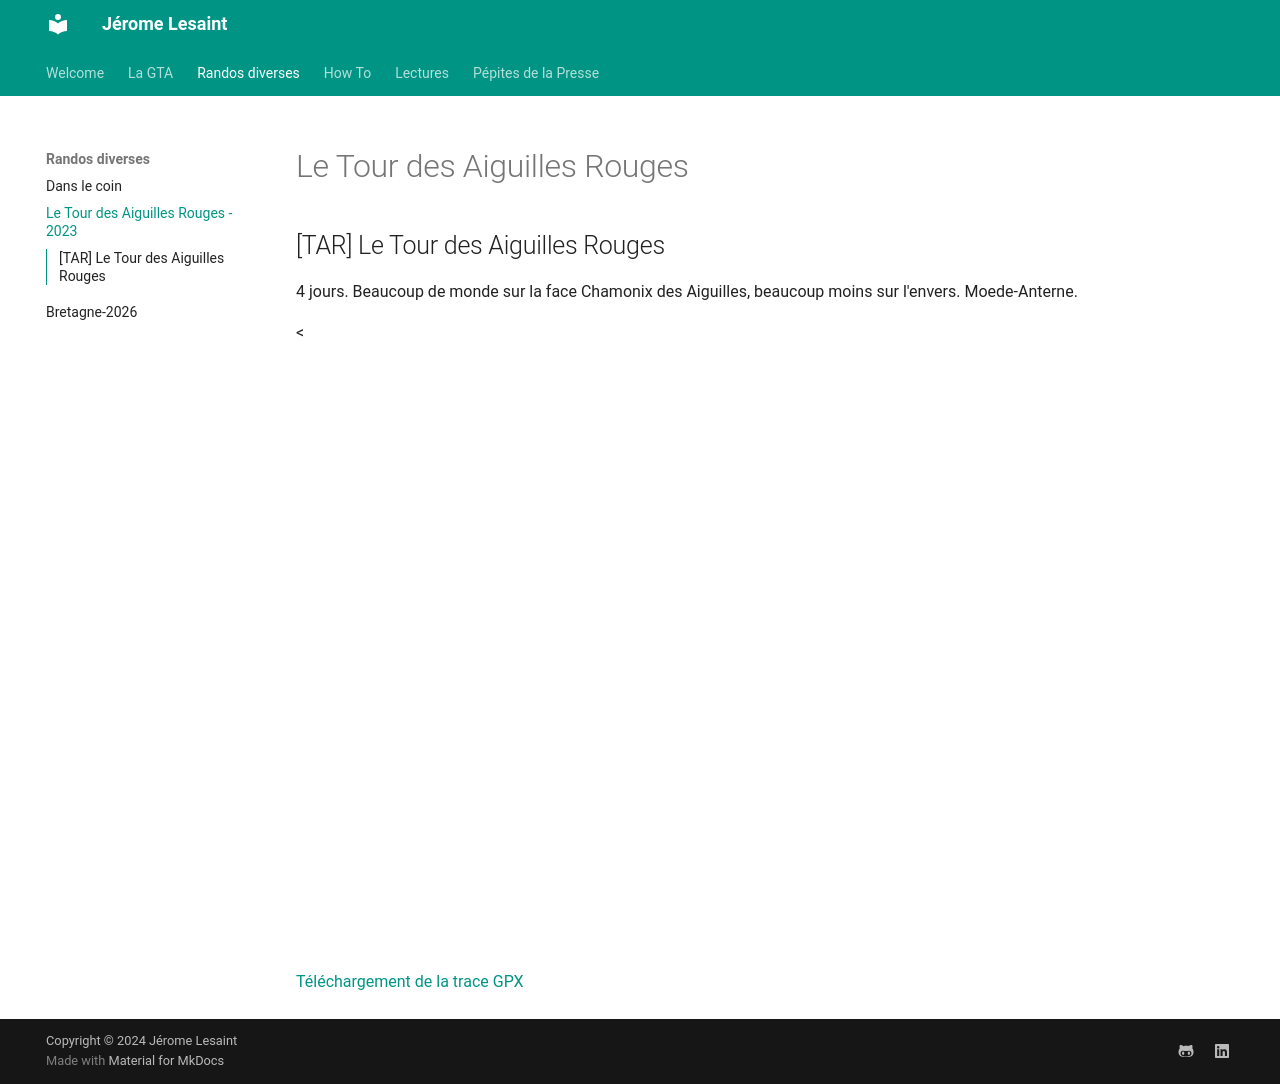

repository: lesaintjerome/jeromelesaint · page: tar/index.html · generator: mkdocs

# Le Tour des Aiguilles Rouges

## [TAR] Le Tour des Aiguilles Rouges
4 jours. Beaucoup de monde sur la face Chamonix des Aiguilles, beaucoup moins sur l'envers. Moede-Anterne.


<<iframe src="https://gpx.studio/embed?options=%7B%22key%22%3A%22npplTVTMaHSdvsBGU8gZ%22%2C%22ids%22%3A%5B%221TOc9CnAApgFHq11fRQ7oRZQ1fkgzURpx%22%5D%2C%22theme%22%3A%22light%22%7D" width="100%" height="600px" frameborder="0" style="outline: none;"></iframe>


[Téléchargement de la trace GPX](https://drive.google.com/file/d/13L8yn0RUCIt_jVdmrrzZF7dbKkh9dgYV/view?usp=sharing)
